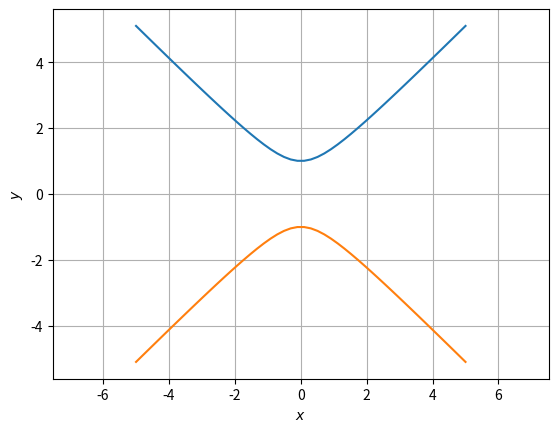

This chart was generated by the following Python code: (Note: this script raises an exception after producing the figure.)
#This program draws a hyperbola
import numpy as np
import matplotlib.pyplot as plt

x = np.linspace(-5,5,50)
y1 = np.sqrt(1+x**2)
y2 = -np.sqrt(1+x**2)

plt.plot(x,y1,x,y2)
plt.grid()
plt.xlabel('$x$')
plt.ylabel('$y$')
plt.axis('equal')
plt.savefig('../figs/circle_hyperbola.eps')
plt.show()
